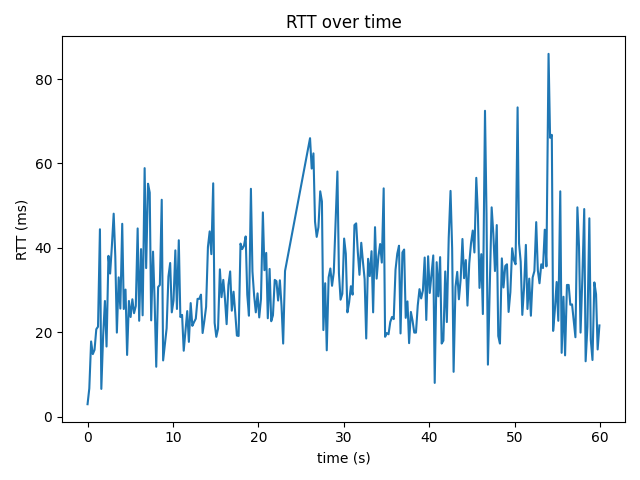

Values plotted in this chart, from the file beside it:
time_s, rtt_ms
0.0, 2.92
0.204, 6.66
0.416, 17.8
0.615, 14.8
0.817, 15.8
1.023, 20.7
1.225, 21.3
1.449, 44.4
1.612, 6.55
1.825, 19.2
2.034, 27.4
2.224, 16.6
2.447, 38.1
2.643, 33.9
2.85, 40.5
3.059, 48.1
3.249, 37.9
3.432, 19.9
3.645, 33.0
3.839, 25.6
4.06, 45.7
4.241, 25.5
4.446, 30.1
4.631, 14.6
4.845, 27.4
5.042, 23.6
5.247, 27.8
5.444, 24.5
5.647, 26.2
5.866, 44.6
6.045, 22.7
6.263, 39.7
6.449, 24.0
6.684, 58.9
6.861, 35.2
7.081, 55.2
7.28, 53.1
7.45, 22.8
7.667, 39.1
7.856, 27.3
8.043, 11.8
8.263, 30.7
8.465, 31.2
8.686, 51.4
8.849, 13.3
9.053, 17.1
9.258, 20.9
9.47, 33.2
9.674, 36.4
9.863, 24.7
10.07, 27.5
10.28, 39.4
10.47, 25.5
10.68, 41.8
10.87, 23.6
11.07, 24.1
11.26, 15.6
11.47, 20.2
11.67, 25.0
11.87, 17.7
... 226 more rows
